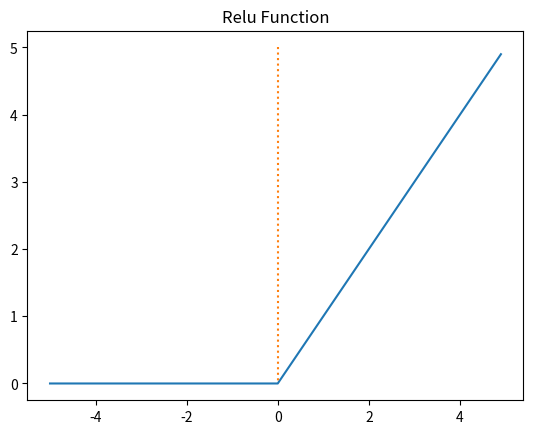

Here is the Python script that generated this plot:
import numpy as np
import matplotlib.pyplot as plt

def relu(x):
    return np.maximum(0, x)

x = np.arange(-5.0, 5.0, 0.1)
y = relu(x)

plt.plot(x, y)
plt.plot([0,0],[5.0,0.0], ':')
plt.title('Relu Function')
plt.show()
